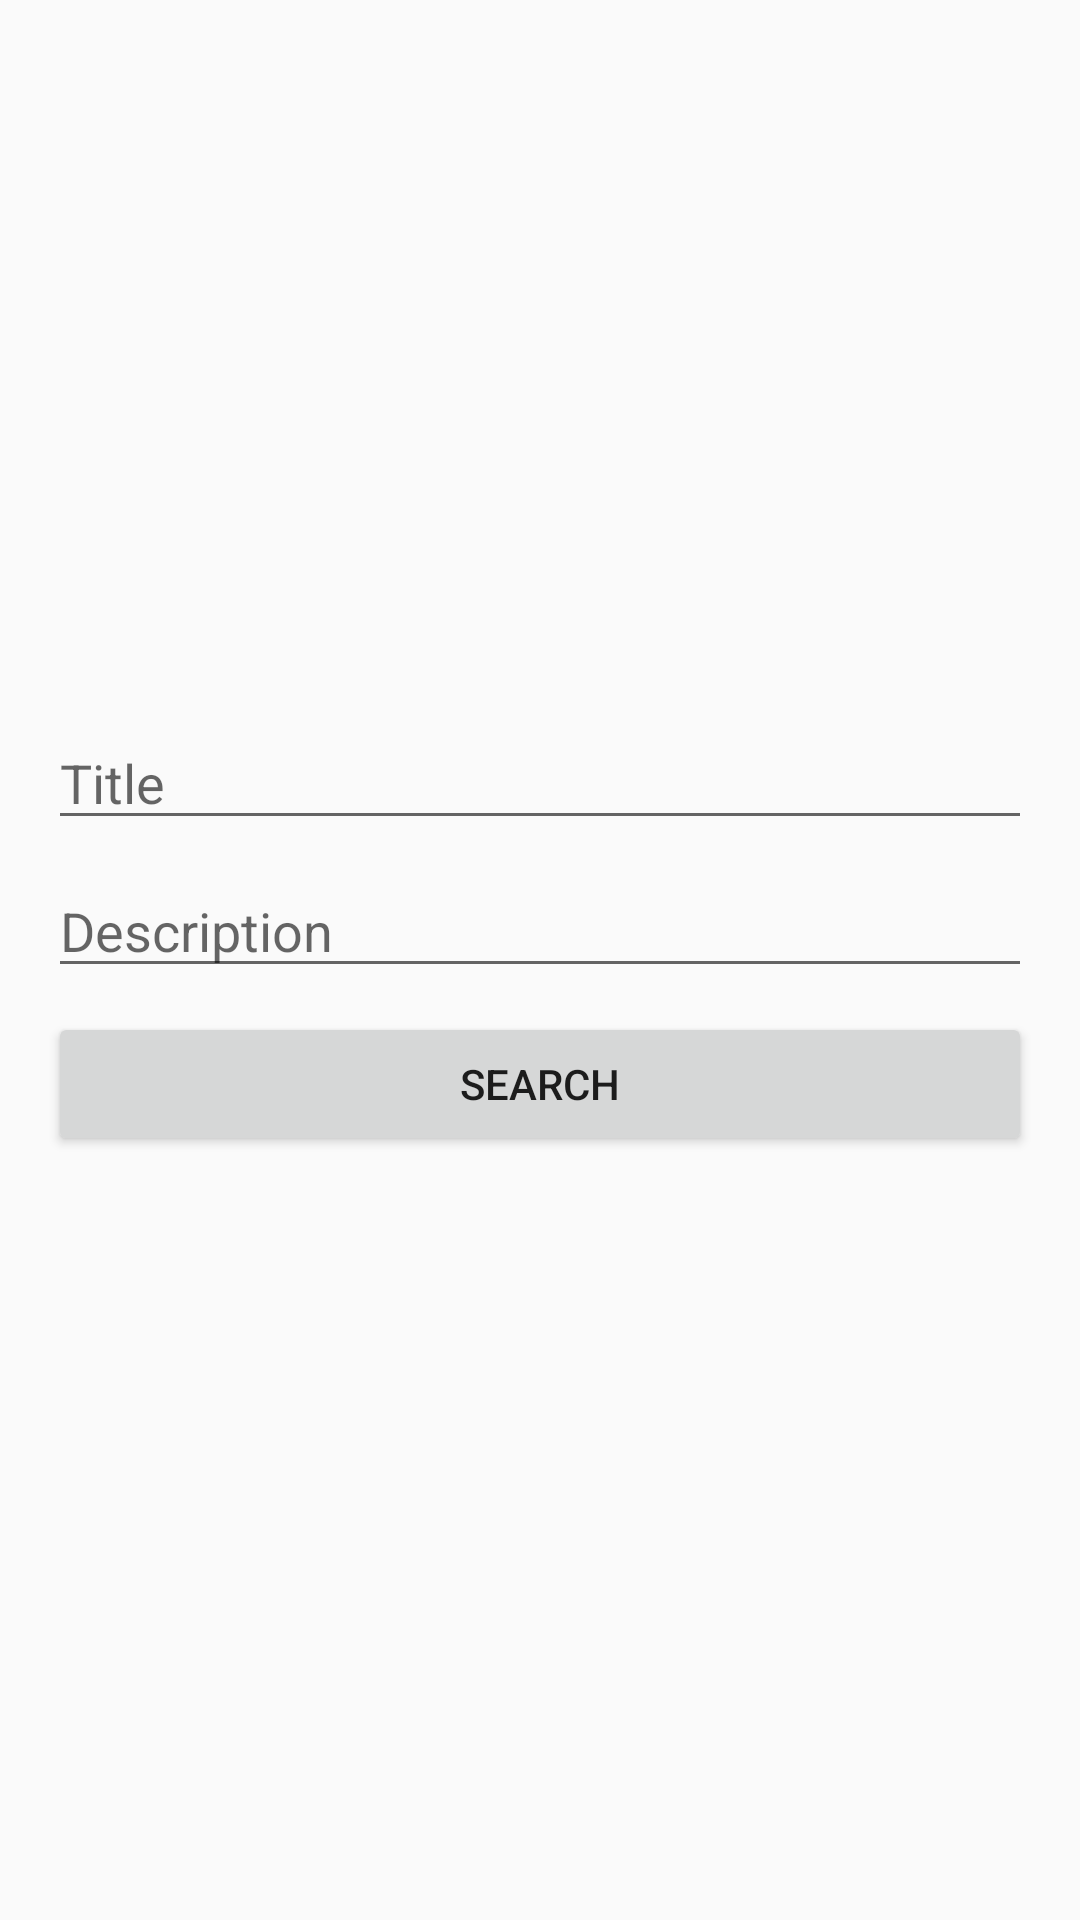

This screen was rendered from an Android layout file. Write that file and the resources it references.
<!-- AndroidManifest.xml: application theme AppTheme -->
<!-- res/layout/dialog_search.xml -->
<?xml version="1.0" encoding="utf-8"?>
<android.support.constraint.ConstraintLayout xmlns:android="http://schemas.android.com/apk/res/android"
    xmlns:app="http://schemas.android.com/apk/res-auto"
    xmlns:tools="http://schemas.android.com/tools"
    android:layout_width="match_parent"
    android:layout_height="match_parent"
    android:layout_gravity="center"
    android:padding="16dp"

    >

    <Button
        android:id="@+id/search_btn_searchDialog"
        android:layout_width="0dp"
        android:layout_height="wrap_content"
        android:layout_marginBottom="8dp"
        android:text="@string/action_search"
        app:layout_constraintBottom_toTopOf="@+id/taskList_recy_searchDialog"
        app:layout_constraintEnd_toEndOf="parent"
        app:layout_constraintHorizontal_bias="0.5"
        app:layout_constraintStart_toStartOf="parent"
        app:layout_constraintTop_toBottomOf="@+id/desc_edt_searchDialog" />


    <EditText
        android:id="@+id/title_edt_searchDialog"
        android:layout_width="0dp"
        android:layout_height="wrap_content"
        android:ems="10"
        android:hint="@string/title"
        android:inputType="textPersonName"
        app:layout_constraintBottom_toTopOf="@+id/desc_edt_searchDialog"
        app:layout_constraintEnd_toEndOf="parent"
        app:layout_constraintHorizontal_bias="0.5"
        app:layout_constraintStart_toStartOf="parent"
        app:layout_constraintTop_toTopOf="parent"
        app:layout_constraintVertical_chainStyle="packed" />

    <EditText
        android:id="@+id/desc_edt_searchDialog"
        android:layout_width="0dp"
        android:layout_height="wrap_content"
        android:layout_marginBottom="8dp"
        android:layout_marginTop="8dp"
        android:ems="10"
        android:hint="@string/Desc"
        android:inputType="textPersonName"
        app:layout_constraintBottom_toTopOf="@+id/search_btn_searchDialog"
        app:layout_constraintEnd_toEndOf="parent"

        app:layout_constraintHorizontal_bias="1.0"
        app:layout_constraintStart_toStartOf="parent"
        app:layout_constraintTop_toBottomOf="@+id/title_edt_searchDialog" />

    <android.support.v7.widget.RecyclerView
        android:id="@+id/taskList_recy_searchDialog"
        android:layout_width="0dp"
        android:layout_height="wrap_content"
        android:layout_marginBottom="8dp"
        android:clipChildren="false"
        android:clipToPadding="false"
        android:scrollbars="vertical"
        app:layout_constraintBottom_toBottomOf="parent"
        app:layout_constraintEnd_toEndOf="parent"
        app:layout_constraintHorizontal_bias="0.5"
        app:layout_constraintStart_toStartOf="parent"
        app:layout_constraintTop_toBottomOf="@+id/search_btn_searchDialog" />
</android.support.constraint.ConstraintLayout>
<!-- resources referenced by this layout -->
<resources>
  <string name="Desc">Description</string>
  <string name="action_search">Search</string>
  <string name="title"> Title</string>
  <style name="AppTheme" parent="Theme.AppCompat.Light.DarkActionBar">
          
          <item name="colorPrimary">@color/colorPrimary</item>
          <item name="colorPrimaryDark">@color/colorPrimaryDark</item>
          <item name="colorAccent">@color/colorAccent</item>
      </style>
  <color name="colorPrimary">#3F51B5</color>
  <color name="colorPrimaryDark">#303F9F</color>
  <color name="colorAccent">#FF4081</color>
</resources>
